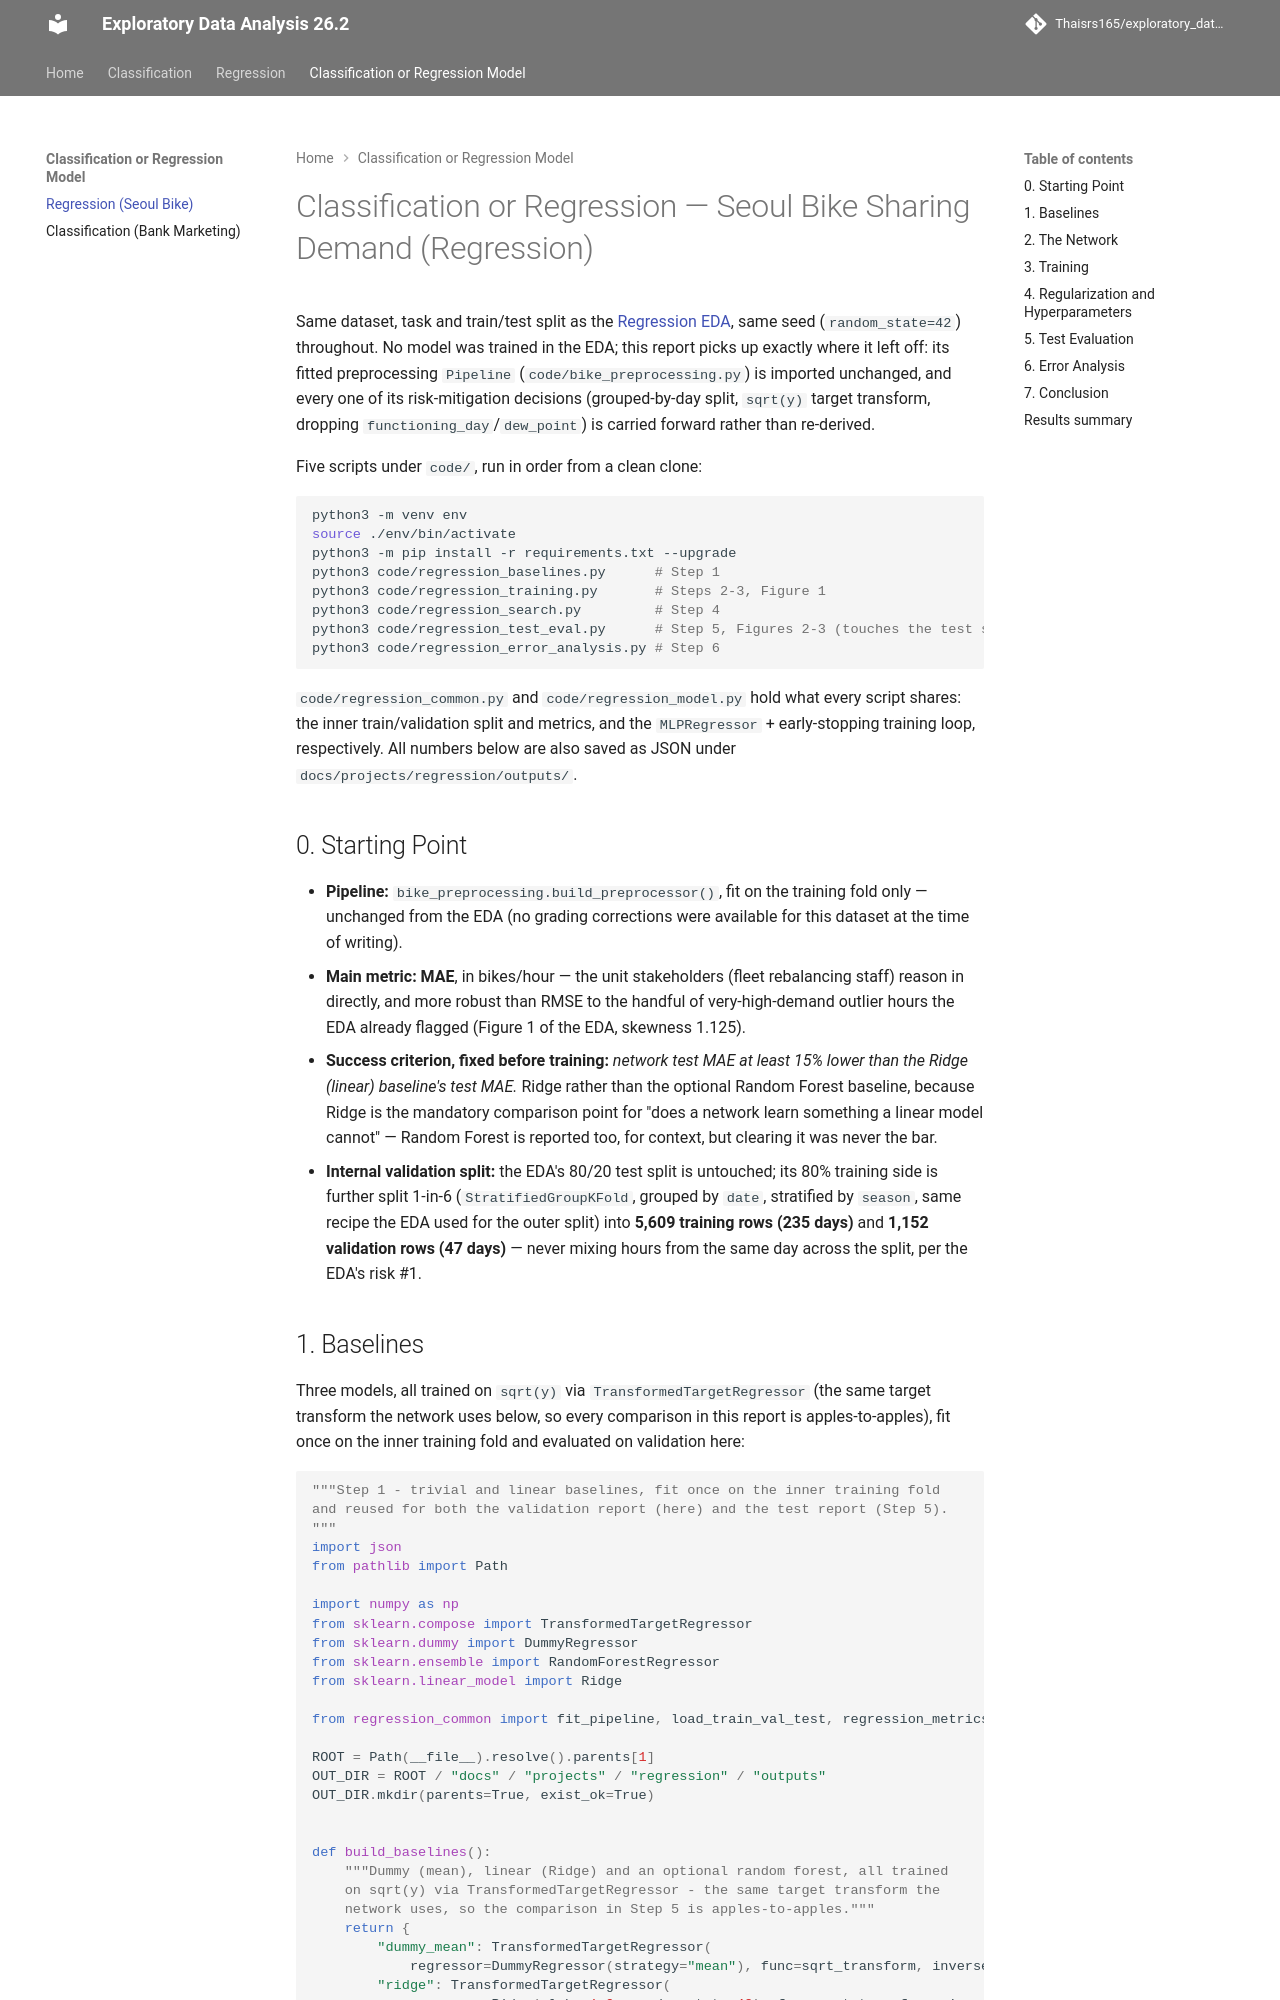

repository: Thaisrs165/exploratory_data_analysis · page: projects/regression/index.html · generator: mkdocs

---
project: Classification or Regression - UCI Seoul Bike Sharing Demand (Regression)
task: regression
dataset_url: https://archive.ics.uci.edu/dataset/560/seoul+bike+sharing+demand
team:
  - Ana Helena Caiafa
  - Thais Rocha
  - Esther Caroline Rodrigues
  - Carolina Eskenazi
ai_use: >-
  Claude Code (Anthropic) was used, under Ana Helena Caiafa's direction and
  review, to design and implement the PyTorch network, training loop,
  hyperparameter search and error-analysis scripts, and to draft this report.
  Every number below was checked against the scripts' own printed output.
---
